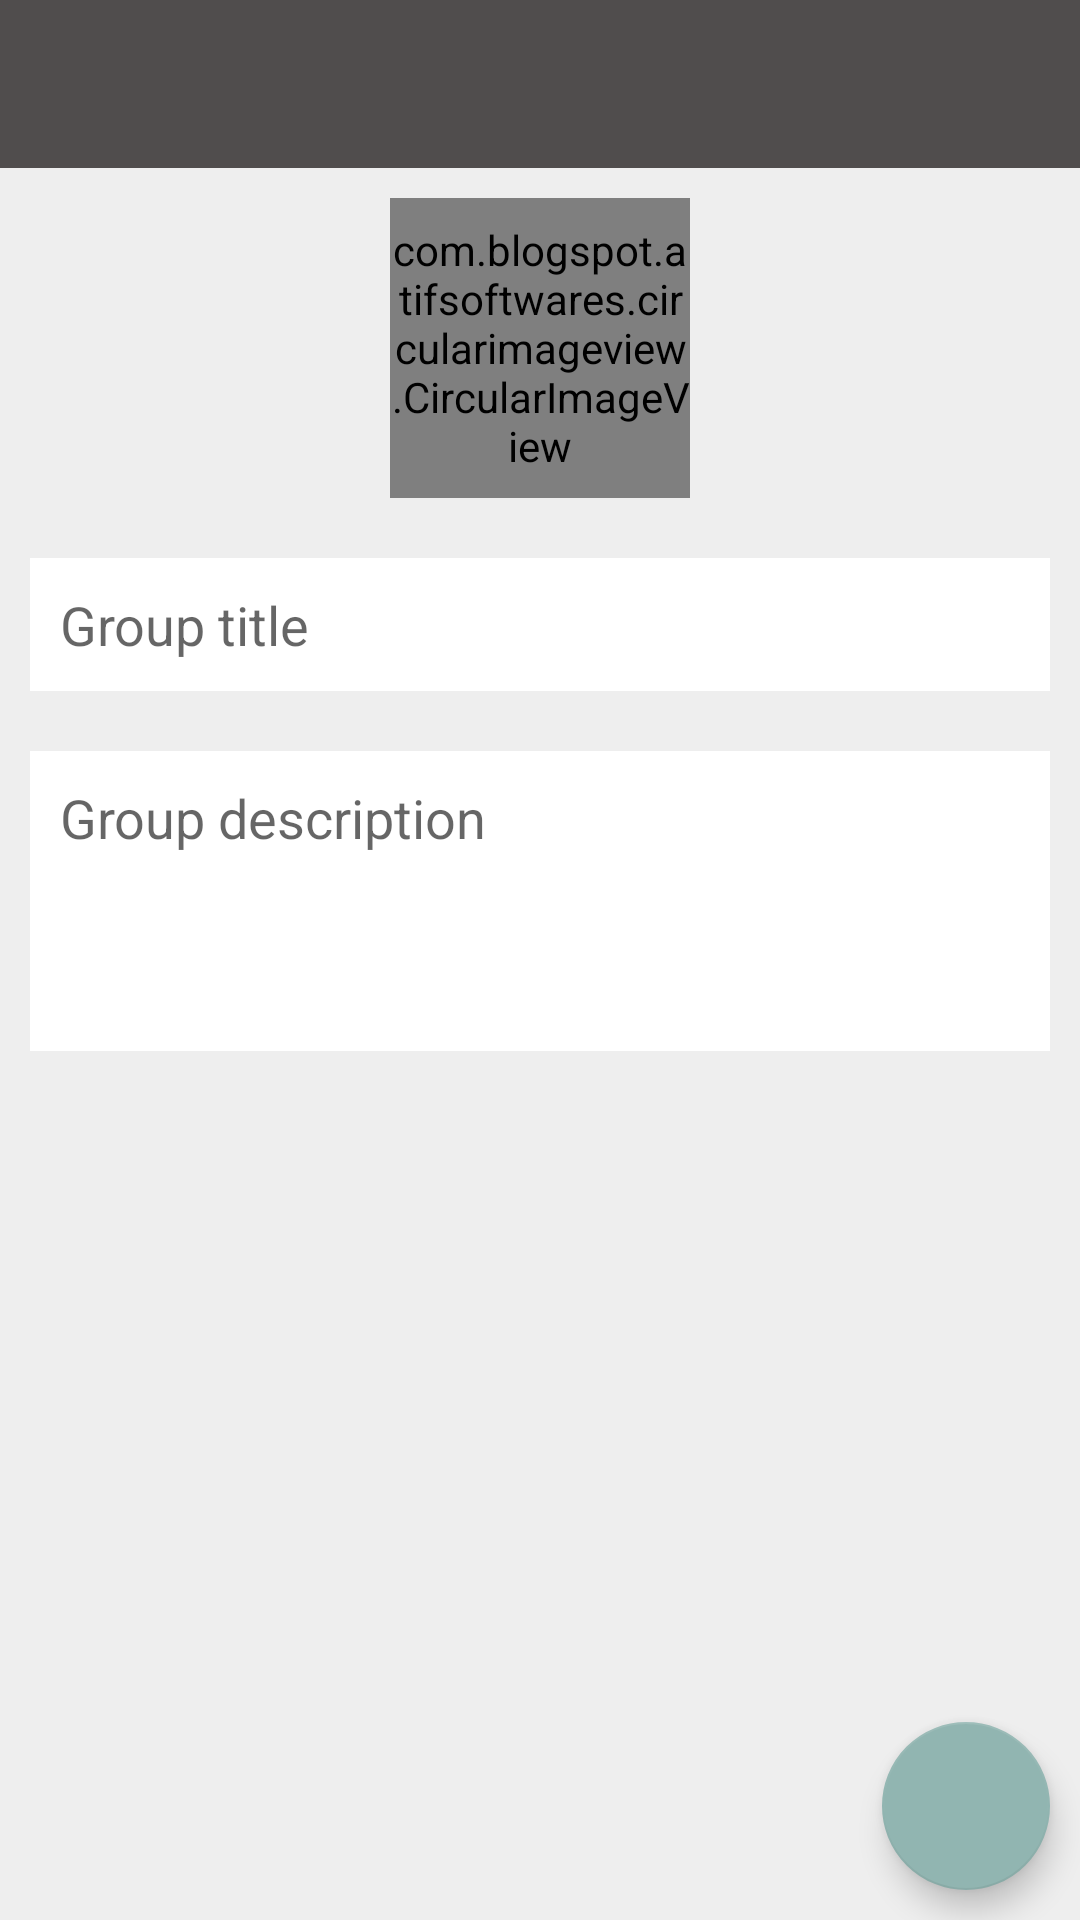

Write the Android layout XML for this screen, with the resource values it uses.
<!-- AndroidManifest.xml: application theme AppTheme -->
<!-- res/layout/activity_group_edit.xml -->
<?xml version="1.0" encoding="utf-8"?>
<RelativeLayout xmlns:android="http://schemas.android.com/apk/res/android"
    xmlns:app="http://schemas.android.com/apk/res-auto"
    xmlns:tools="http://schemas.android.com/tools"
    android:layout_width="match_parent"
    android:layout_height="match_parent"
    android:background="#eee"
    tools:context="com.amit.yoganet.GroupCreateActivity">

    <com.google.android.material.appbar.AppBarLayout
            android:id="@+id/appbar"
            android:layout_width="match_parent"
            android:layout_height="wrap_content"
            android:background="#BA171212"
            android:theme="@style/ThemeOverlay.AppCompat.Dark.ActionBar">

        <androidx.appcompat.widget.Toolbar
                android:id="@+id/toolbar"
                android:layout_width="match_parent"
                android:layout_height="?attr/actionBarSize"
                app:layout_scrollFlags="scroll|enterAlways|snap"
                app:popupTheme="@style/AppTheme.PopupOverlay"
                android:contentInsetLeft="0dp"
                android:contentInsetStart="0dp"
                app:contentInsetLeft="0dp"
                app:contentInsetStart="0dp"
                android:outlineProvider="none"
                android:contentInsetRight="0dp"
                android:contentInsetEnd="0dp"
                app:contentInsetRight="0dp"
                app:contentInsetEnd="0dp"

        />



    </com.google.android.material.appbar.AppBarLayout>


    
    <com.blogspot.atifsoftwares.circularimageview.CircularImageView
            android:layout_width="100dp"
            android:layout_below="@+id/appbar"
            android:layout_height="100dp"
            android:layout_centerHorizontal="true"
            android:id="@+id/groupIconIv"
            android:src="@drawable/ic_group_primary"
            android:layout_marginTop="10dp" android:layout_marginStart="10dp" android:layout_marginEnd="10dp"
            android:layout_marginBottom="10dp"/>
    
    <EditText
            android:id="@+id/groupTitleEt"
            android:layout_width="match_parent"
            android:layout_height="wrap_content"
            android:layout_margin="10dp"
            android:padding="10dp"
            android:background="@color/colorWhite"
            android:layout_below="@+id/groupIconIv"
            android:layout_marginTop="10dp"
            android:hint="@string/t_tulo_del_grupo"
            android:layout_marginStart="10dp" android:layout_marginEnd="10dp" android:layout_marginBottom="10dp"/>
    
    <EditText
            android:id="@+id/groupDescriptionEt"
            android:minHeight="100dp"
            android:layout_margin="10dp"
            android:gravity="top"
            android:inputType="textImeMultiLine|textCapSentences|textMultiLine"
            android:layout_width="match_parent"
            android:layout_height="wrap_content"
            android:background="@color/colorWhite"
            android:layout_below="@+id/groupTitleEt"
            android:layout_marginTop="10dp"
            android:padding="10dp"
            android:hint="@string/descripci_n_del_grupo"
    />
    
    <com.google.android.material.floatingactionbutton.FloatingActionButton
            android:layout_width="wrap_content"
            android:id="@+id/updateGroupBtn"
            android:layout_height="wrap_content"
            android:layout_margin="10dp"
            android:src="@drawable/ic_done_white"
            android:layout_alignParentEnd="true"
            android:layout_alignParentBottom="true"/>
</RelativeLayout>
<!-- resources referenced by this layout -->
<resources>
  <color name="colorWhite">#fff</color>
  <!-- drawable ic_group_primary (drawable-anydpi) -->
  <vector xmlns:android="http://schemas.android.com/apk/res/android"
      android:width="24dp"
      android:height="24dp"
      android:viewportWidth="24"
      android:viewportHeight="24"
      android:tint="#0B93FF"
      android:alpha="0.8">
    <path
        android:fillColor="@android:color/white"
        android:pathData="M16,11c1.66,0 2.99,-1.34 2.99,-3S17.66,5 16,5c-1.66,0 -3,1.34 -3,3s1.34,3 3,3zM8,11c1.66,0 2.99,-1.34 2.99,-3S9.66,5 8,5C6.34,5 5,6.34 5,8s1.34,3 3,3zM8,13c-2.33,0 -7,1.17 -7,3.5L1,19h14v-2.5c0,-2.33 -4.67,-3.5 -7,-3.5zM16,13c-0.29,0 -0.62,0.02 -0.97,0.05 1.16,0.84 1.97,1.97 1.97,3.45L17,19h6v-2.5c0,-2.33 -4.67,-3.5 -7,-3.5z"/>
  </vector>
  <string name="descripci_n_del_grupo">Group description</string>
  <string name="t_tulo_del_grupo">Group title</string>
  <style name="AppTheme.PopupOverlay" parent="ThemeOverlay.AppCompat.Light">
          <item name="windowActionBar">false</item>
          <item name="windowNoTitle">true</item>
  
      </style>
  <style name="AppTheme" parent="Theme.AppCompat.Light.NoActionBar">
          
          <item name="colorPrimary">@color/colorPrimary</item>
          <item name="colorPrimaryDark">@color/colorPrimaryDark</item>
          <item name="colorAccent">#91B5B1</item>
          <item name="windowActionBar">false</item>
          <item name="windowNoTitle">true</item>
      </style>
  <!-- not gathered from this repository: default colours our renderer supplied (Android Studio template values) -->
  <color name="colorPrimary">#FF6200EE</color>
  <color name="colorPrimaryDark">#FF3700B3</color>
</resources>
